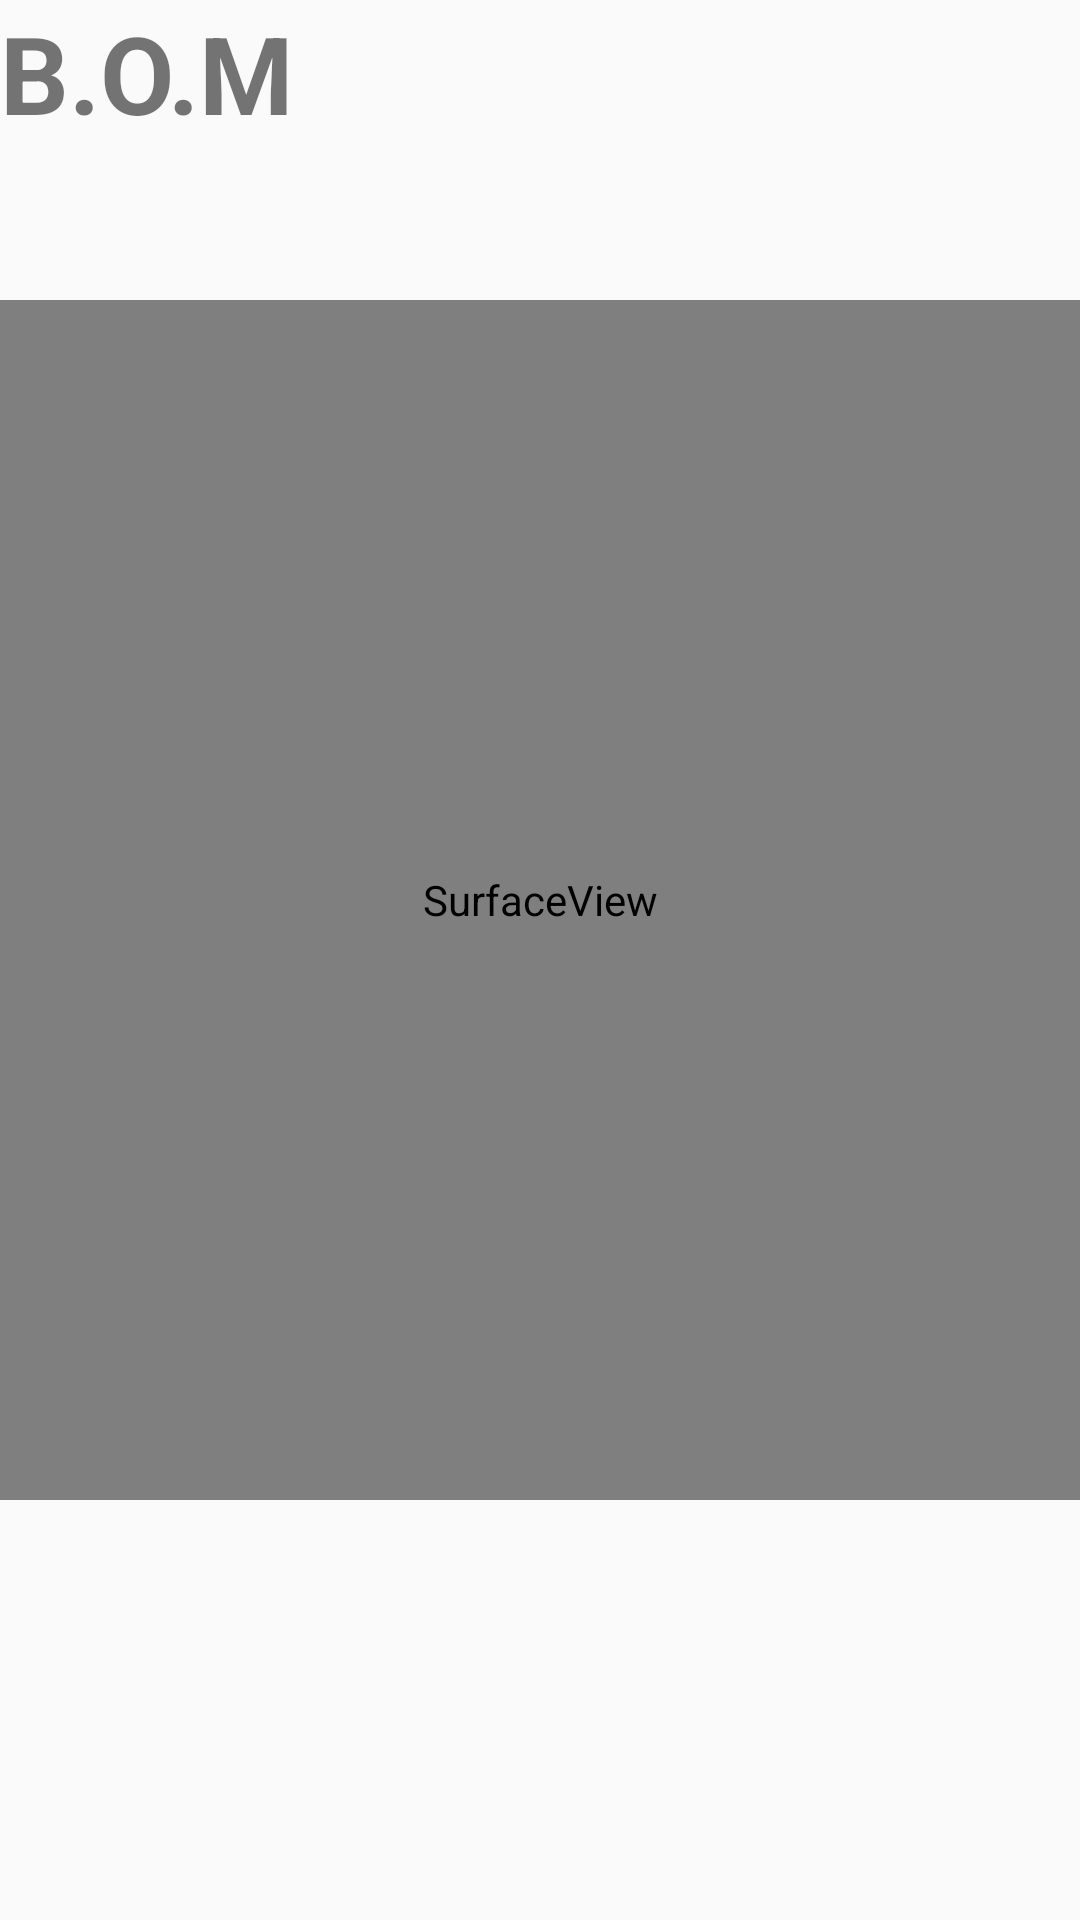

Here is an Android app screen rendered from its layout file. Give the layout XML and the strings, colors and styles it references.
<!-- AndroidManifest.xml: application theme AppTheme -->
<!-- res/layout/activity_attendance.xml -->
<?xml version="1.0" encoding="utf-8"?>
<androidx.constraintlayout.widget.ConstraintLayout xmlns:android="http://schemas.android.com/apk/res/android"
    xmlns:app="http://schemas.android.com/apk/res-auto"
    xmlns:tools="http://schemas.android.com/tools"
    android:layout_width="match_parent"
    android:layout_height="match_parent"
    tools:context=".Function.Attendance">
    <LinearLayout
        android:id="@+id/ordersTop"
        android:layout_width="match_parent"
        android:layout_height="50dp"
        app:layout_constraintEnd_toEndOf="parent"
        app:layout_constraintStart_toStartOf="parent"
        app:layout_constraintTop_toTopOf="parent"
        android:orientation="horizontal">
        <TextView
            android:id="@+id/textView"
            android:layout_width="wrap_content"
            android:layout_height="match_parent"
            android:text="@string/b_o_m"
            android:textSize="36sp"
            android:textStyle="bold"
            app:layout_constraintEnd_toEndOf="parent"
            app:layout_constraintStart_toStartOf="parent"
            app:layout_constraintTop_toTopOf="parent" />
        <TextView
            android:id="@+id/companyName"
            android:layout_width="match_parent"
            android:layout_height="match_parent"
            android:text=""
            android:textSize="36sp"
            android:textStyle="bold"
            android:textAlignment="center"
            app:layout_constraintEnd_toEndOf="parent"
            app:layout_constraintStart_toStartOf="parent"
            app:layout_constraintTop_toTopOf="parent" />
    </LinearLayout>
<LinearLayout
    android:layout_width="match_parent"
    android:layout_height="match_parent"
    android:orientation="vertical">
    <LinearLayout
        android:layout_width="match_parent"
        android:layout_height="100dp"
        android:orientation="vertical"
        app:layout_constraintEnd_toEndOf="parent"
        app:layout_constraintStart_toStartOf="parent"
        app:layout_constraintTop_toTopOf="parent">

    </LinearLayout>
    <LinearLayout
        android:id="@+id/cameraLayout"
        android:layout_width="match_parent"
        android:layout_height="400dp"
        android:orientation="vertical">
        <SurfaceView
            android:id="@+id/cameraPreview"
            android:layout_width="match_parent"
            android:layout_height="match_parent"
            android:layout_centerInParent="true"/>

    </LinearLayout>
    <LinearLayout
        android:layout_width="match_parent"
        android:layout_height="100dp">
        <TextView
            android:id="@+id/attendanceTV"
            android:textAlignment="center"
            android:textSize="30sp"
            android:textStyle="bold"
            android:text=""
            android:layout_width="match_parent"
            android:layout_height="match_parent"/>
    </LinearLayout>
</LinearLayout>
</androidx.constraintlayout.widget.ConstraintLayout>
<!-- resources referenced by this layout -->
<resources>
  <string name="b_o_m">B.O.M</string>
  <style name="AppTheme" parent="Theme.AppCompat.Light.DarkActionBar">
          
          <item name="colorPrimary">@color/colorPrimary</item>
          <item name="colorPrimaryDark">@color/colorPrimaryDark</item>
          <item name="colorAccent">@color/colorAccent</item>
          <item name="windowActionBar">false</item>
          <item name="windowNoTitle">true</item>
      </style>
  <!-- not gathered from this repository: default colours our renderer supplied (Android Studio template values) -->
  <color name="colorPrimary">#FF6200EE</color>
  <color name="colorPrimaryDark">#FF3700B3</color>
  <color name="colorAccent">#FF03DAC5</color>
</resources>
